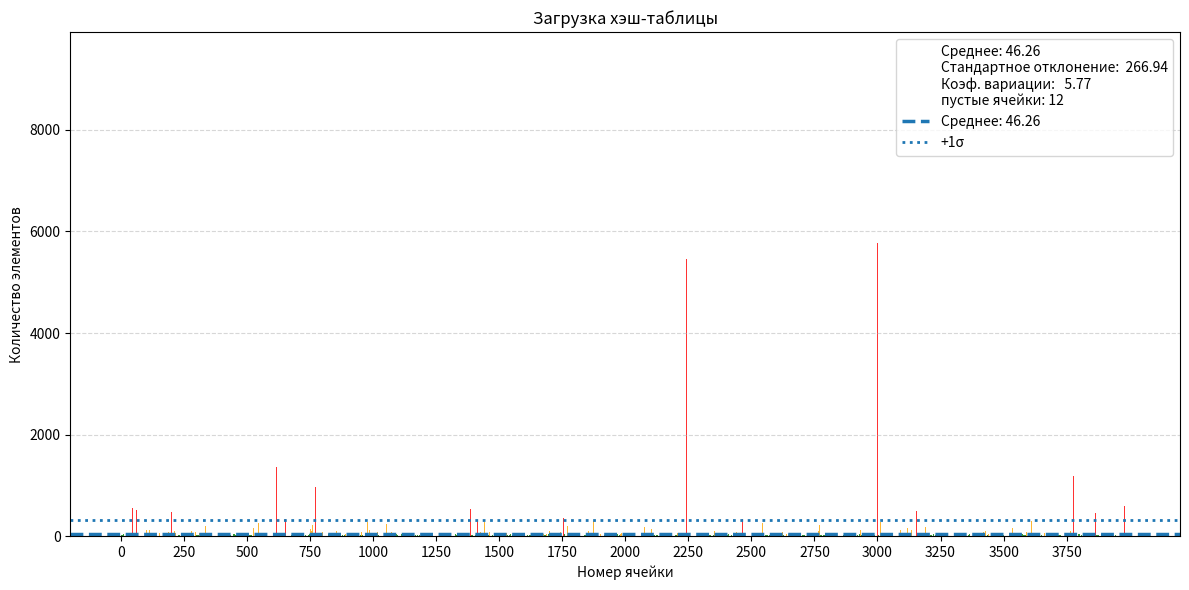

Python code for this plot: (Note: this script raises an exception after producing the figure.)
import matplotlib.pyplot as plt
import numpy as np
cellNum = ['0','1','2','3','4','5','6','7','8','9','10','11','12','13','14','15','16','17','18','19','20','21','22','23','24','25','26','27','28','29','30','31','32','33','34','35','36','37','38','39','40','41','42','43','44','45','46','47','48','49','50','51','52','53','54','55','56','57','58','59','60','61','62','63','64','65','66','67','68','69','70','71','72','73','74','75','76','77','78','79','80','81','82','83','84','85','86','87','88','89','90','91','92','93','94','95','96','97','98','99','100','101','102','103','104','105','106','107','108','109','110','111','112','113','114','115','116','117','118','119','120','121','122','123','124','125','126','127','128','129','130','131','132','133','134','135','136','137','138','139','140','141','142','143','144','145','146','147','148','149','150','151','152','153','154','155','156','157','158','159','160','161','162','163','164','165','166','167','168','169','170','171','172','173','174','175','176','177','178','179','180','181','182','183','184','185','186','187','188','189','190','191','192','193','194','195','196','197','198','199','200','201','202','203','204','205','206','207','208','209','210','211','212','213','214','215','216','217','218','219','220','221','222','223','224','225','226','227','228','229','230','231','232','233','234','235','236','237','238','239','240','241','242','243','244','245','246','247','248','249','250','251','252','253','254','255','256','257','258','259','260','261','262','263','264','265','266','267','268','269','270','271','272','273','274','275','276','277','278','279','280','281','282','283','284','285','286','287','288','289','290','291','292','293','294','295','296','297','298','299','300','301','302','303','304','305','306','307','308','309','310','311','312','313','314','315','316','317','318','319','320','321','322','323','324','325','326','327','328','329','330','331','332','333','334','335','336','337','338','339','340','341','342','343','344','345','346','347','348','349','350','351','352','353','354','355','356','357','358','359','360','361','362','363','364','365','366','367','368','369','370','371','372','373','374','375','376','377','378','379','380','381','382','383','384','385','386','387','388','389','390','391','392','393','394','395','396','397','398','399','400','401','402','403','404','405','406','407','408','409','410','411','412','413','414','415','416','417','418','419','420','421','422','423','424','425','426','427','428','429','430','431','432','433','434','435','436','437','438','439','440','441','442','443','444','445','446','447','448','449','450','451','452','453','454','455','456','457','458','459','460','461','462','463','464','465','466','467','468','469','470','471','472','473','474','475','476','477','478','479','480','481','482','483','484','485','486','487','488','489','490','491','492','493','494','495','496','497','498','499','500','501','502','503','504','505','506','507','508','509','510','511','512','513','514','515','516','517','518','519','520','521','522','523','524','525','526','527','528','529','530','531','532','533','534','535','536','537','538','539','540','541','542','543','544','545','546','547','548','549','550','551','552','553','554','555','556','557','558','559','560','561','562','563','564','565','566','567','568','569','570','571','572','573','574','575','576','577','578','579','580','581','582','583','584','585','586','587','588','589','590','591','592','593','594','595','596','597','598','599','600','601','602','603','604','605','606','607','608','609','610','611','612','613','614','615','616','617','618','619','620','621','622','623','624','625','626','627','628','629','630','631','632','633','634','635','636','637','638','639','640','641','642','643','644','645','646','647','648','649','650','651','652','653','654','655','656','657','658','659','660','661','662','663','664','665','666','667','668','669','670','671','672','673','674','675','676','677','678','679','680','681','682','683','684','685','686','687','688','689','690','691','692','693','694','695','696','697','698','699','700','701','702','703','704','705','706','707','708','709','710','711','712','713','714','715','716','717','718','719','720','721','722','723','724','725','726','727','728','729','730','731','732','733','734','735','736','737','738','739','740','741','742','743','744','745','746','747','748','749','750','751','752','753','754','755','756','757','758','759','760','761','762','763','764','765','766','767','768','769','770','771','772','773','774','775','776','777','778','779','780','781','782','783','784','785','786','787','788','789','790','791','792','793','794','795','796','797','798','799','800','801','802','803','804','805','806','807','808','809','810','811','812','813','814','815','816','817','818','819','820','821','822','823','824','825','826','827','828','829','830','831','832','833','834','835','836','837','838','839','840','841','842','843','844','845','846','847','848','849','850','851','852','853','854','855','856','857','858','859','860','861','862','863','864','865','866','867','868','869','870','871','872','873','874','875','876','877','878','879','880','881','882','883','884','885','886','887','888','889','890','891','892','893','894','895','896','897','898','899','900','901','902','903','904','905','906','907','908','909','910','911','912','913','914','915','916','917','918','919','920','921','922','923','924','925','926','927','928','929','930','931','932','933','934','935','936','937','938','939','940','941','942','943','944','945','946','947','948','949','950','951','952','953','954','955','956','957','958','959','960','961','962','963','964','965','966','967','968','969','970','971','972','973','974','975','976','977','978','979','980','981','982','983','984','985','986','987','988','989','990','991','992','993','994','995','996','997','998','999','1000','1001','1002','1003','1004','1005','1006','1007','1008','1009','1010','1011','1012','1013','1014','1015','1016','1017','1018','1019','1020','1021','1022','1023','1024','1025','1026','1027','1028','1029','1030','1031','1032','1033','1034','1035','1036','1037','1038','1039','1040','1041','1042','1043','1044','1045','1046','1047','1048','1049','1050','1051','1052','1053','1054','1055','1056','1057','1058','1059','1060','1061','1062','1063','1064','1065','1066','1067','1068','1069','1070','1071','1072','1073','1074','1075','1076','1077','1078','1079','1080','1081','1082','1083','1084','1085','1086','1087','1088','1089','1090','1091','1092','1093','1094','1095','1096','1097','1098','1099','1100','1101','1102','1103','1104','1105','1106','1107','1108','1109','1110','1111','1112','1113','1114','1115','1116','1117','1118','1119','1120','1121','1122','1123','1124','1125','1126','1127','1128','1129','1130','1131','1132','1133','1134','1135','1136','1137','1138','1139','1140','1141','1142','1143','1144','1145','1146','1147','1148','1149','1150','1151','1152','1153','1154','1155','1156','1157','1158','1159','1160','1161','1162','1163','1164','1165','1166','1167','1168','1169','1170','1171','1172','1173','1174','1175','1176','1177','1178','1179','1180','1181','1182','1183','1184','1185','1186','1187','1188','1189','1190','1191','1192','1193','1194','1195','1196','1197','1198','1199','1200','1201','1202','1203','1204','1205','1206','1207','1208','1209','1210','1211','1212','1213','1214','1215','1216','1217','1218','1219','1220','1221','1222','1223','1224','1225','1226','1227','1228','1229','1230','1231','1232','1233','1234','1235','1236','1237','1238','1239','1240','1241','1242','1243','1244','1245','1246','1247','1248','1249','1250','1251','1252','1253','1254','1255','1256','1257','1258','1259','1260','1261','1262','1263','1264','1265','1266','1267','1268','1269','1270','1271','1272','1273','1274','1275','1276','1277','1278','1279','1280','1281','1282','1283','1284','1285','1286','1287','1288','1289','1290','1291','1292','1293','1294','1295','1296','1297','1298','1299','1300','1301','1302','1303','1304','1305','1306','1307','1308','1309','1310','1311','1312','1313','1314','1315','1316','1317','1318','1319','1320','1321','1322','1323','1324','1325','1326','1327','1328','1329','1330','1331','1332','1333','1334','1335','1336','1337','1338','1339','1340','1341','1342','1343','1344','1345','1346','1347','1348','1349','1350','1351','1352','1353','1354','1355','1356','1357','1358','1359','1360','1361','1362','1363','1364','1365','1366','1367','1368','1369','1370','1371','1372','1373','1374','1375','1376','1377','1378','1379','1380','1381','1382','1383','1384','1385','1386','1387','1388','1389','1390','1391','1392','1393','1394','1395','1396','1397','1398','1399','1400','1401','1402','1403','1404','1405','1406','1407','1408','1409','1410','1411','1412','1413','1414','1415','1416','1417','1418','1419','1420','1421','1422','1423','1424','1425','1426','1427','1428','1429','1430','1431','1432','1433','1434','1435','1436','1437','1438','1439','1440','1441','1442','1443','1444','1445','1446','1447','1448','1449','1450','1451','1452','1453','1454','1455','1456','1457','1458','1459','1460','1461','1462','1463','1464','1465','1466','1467','1468','1469','1470','1471','1472','1473','1474','1475','1476','1477','1478','1479','1480','1481','1482','1483','1484','1485','1486','1487','1488','1489','1490','1491','1492','1493','1494','1495','1496','1497','1498','1499','1500','1501','1502','1503','1504','1505','1506','1507','1508','1509','1510','1511','1512','1513','1514','1515','1516','1517','1518','1519','1520','1521','1522','1523','1524','1525','1526','1527','1528','1529','1530','1531','1532','1533','1534','1535','1536','1537','1538','1539','1540','1541','1542','1543','1544','1545','1546','1547','1548','1549','1550','1551','1552','1553','1554','1555','1556','1557','1558','1559','1560','1561','1562','1563','1564','1565','1566','1567','1568','1569','1570','1571','1572','1573','1574','1575','1576','1577','1578','1579','1580','1581','1582','1583','1584','1585','1586','1587','1588','1589','1590','1591','1592','1593','1594','1595','1596','1597','1598','1599','1600','1601','1602','1603','1604','1605','1606','1607','1608','1609','1610','1611','1612','1613','1614','1615','1616','1617','1618','1619','1620','1621','1622','1623','1624','1625','1626','1627','1628','1629','1630','1631','1632','1633','1634','1635','1636','1637','1638','1639','1640','1641','1642','1643','1644','1645','1646','1647','1648','1649','1650','1651','1652','1653','1654','1655','1656','1657','1658','1659','1660','1661','1662','1663','1664','1665','1666','1667','1668','1669','1670','1671','1672','1673','1674','1675','1676','1677','1678','1679','1680','1681','1682','1683','1684','1685','1686','1687','1688','1689','1690','1691','1692','1693','1694','1695','1696','1697','1698','1699','1700','1701','1702','1703','1704','1705','1706','1707','1708','1709','1710','1711','1712','1713','1714','1715','1716','1717','1718','1719','1720','1721','1722','1723','1724','1725','1726','1727','1728','1729','1730','1731','1732','1733','1734','1735','1736','1737','1738','1739','1740','1741','1742','1743','1744','1745','1746','1747','1748','1749','1750','1751','1752','1753','1754','1755','1756','1757','1758','1759','1760','1761','1762','1763','1764','1765','1766','1767','1768','1769','1770','1771','1772','1773','1774','1775','1776','1777','1778','1779','1780','1781','1782','1783','1784','1785','1786','1787','1788','1789','1790','1791','1792','1793','1794','1795','1796','1797','1798','1799','1800','1801','1802','1803','1804','1805','1806','1807','1808','1809','1810','1811','1812','1813','1814','1815','1816','1817','1818','1819','1820','1821','1822','1823','1824','1825','1826','1827','1828','1829','1830','1831','1832','1833','1834','1835','1836','1837','1838','1839','1840','1841','1842','1843','1844','1845','1846','1847','1848','1849','1850','1851','1852','1853','1854','1855','1856','1857','1858','1859','1860','1861','1862','1863','1864','1865','1866','1867','1868','1869','1870','1871','1872','1873','1874','1875','1876','1877','1878','1879','1880','1881','1882','1883','1884','1885','1886','1887','1888','1889','1890','1891','1892','1893','1894','1895','1896','1897','1898','1899','1900','1901','1902','1903','1904','1905','1906','1907','1908','1909','1910','1911','1912','1913','1914','1915','1916','1917','1918','1919','1920','1921','1922','1923','1924','1925','1926','1927','1928','1929','1930','1931','1932','1933','1934','1935','1936','1937','1938','1939','1940','1941','1942','1943','1944','1945','1946','1947','1948','1949','1950','1951','1952','1953','1954','1955','1956','1957','1958','1959','1960','1961','1962','1963','1964','1965','1966','1967','1968','1969','1970','1971','1972','1973','1974','1975','1976','1977','1978','1979','1980','1981','1982','1983','1984','1985','1986','1987','1988','1989','1990','1991','1992','1993','1994','1995','1996','1997','1998','1999','2000','2001','2002','2003','2004','2005','2006','2007','2008','2009','2010','2011','2012','2013','2014','2015','2016','2017','2018','2019','2020','2021','2022','2023','2024','2025','2026','2027','2028','2029','2030','2031','2032','2033','2034','2035','2036','2037','2038','2039','2040','2041','2042','2043','2044','2045','2046','2047','2048','2049','2050','2051','2052','2053','2054','2055','2056','2057','2058','2059','2060','2061','2062','2063','2064','2065','2066','2067','2068','2069','2070','2071','2072','2073','2074','2075','2076','2077','2078','2079','2080','2081','2082','2083','2084','2085','2086','2087','2088','2089','2090','2091','2092','2093','2094','2095','2096','2097','2098','2099','2100','2101','2102','2103','2104','2105','2106','2107','2108','2109','2110','2111','2112','2113','2114','2115','2116','2117','2118','2119','2120','2121','2122','2123','2124','2125','2126','2127','2128','2129','2130','2131','2132','2133','2134','2135','2136','2137','2138','2139','2140','2141','2142','2143','2144','2145','2146','2147','2148','2149','2150','2151','2152','2153','2154','2155','2156','2157','2158','2159','2160','2161','2162','2163','2164','2165','2166','2167','2168','2169','2170','2171','2172','2173','2174','2175','2176','2177','2178','2179','2180','2181','2182','2183','2184','2185','2186','2187','2188','2189','2190','2191','2192','2193','2194','2195','2196','2197','2198','2199','2200','2201','2202','2203','2204','2205','2206','2207','2208','2209','2210','2211','2212','2213','2214','2215','2216','2217','2218','2219','2220','2221','2222','2223','2224','2225','2226','2227','2228','2229','2230','2231','2232','2233','2234','2235','2236','2237','2238','2239','2240','2241','2242','2243','2244','2245','2246','2247','2248','2249','2250','2251','2252','2253','2254','2255','2256','2257','2258','2259','2260','2261','2262','2263','2264','2265','2266','2267','2268','2269','2270','2271','2272','2273','2274','2275','2276','2277','2278','2279','2280','2281','2282','2283','2284','2285','2286','2287','2288','2289','2290','2291','2292','2293','2294','2295','2296','2297','2298','2299','2300','2301','2302','2303','2304','2305','2306','2307','2308','2309','2310','2311','2312','2313','2314','2315','2316','2317','2318','2319','2320','2321','2322','2323','2324','2325','2326','2327','2328','2329','2330','2331','2332','2333','2334','2335','2336','2337','2338','2339','2340','2341','2342','2343','2344','2345','2346','2347','2348','2349','2350','2351','2352','2353','2354','2355','2356','2357','2358','2359','2360','2361','2362','2363','2364','2365','2366','2367','2368','2369','2370','2371','2372','2373','2374','2375','2376','2377','2378','2379','2380','2381','2382','2383','2384','2385','2386','2387','2388','2389','2390','2391','2392','2393','2394','2395','2396','2397','2398','2399','2400','2401','2402','2403','2404','2405','2406','2407','2408','2409','2410','2411','2412','2413','2414','2415','2416','2417','2418','2419','2420','2421','2422','2423','2424','2425','2426','2427','2428','2429','2430','2431','2432','2433','2434','2435','2436','2437','2438','2439','2440','2441','2442','2443','2444','2445','2446','2447','2448','2449','2450','2451','2452','2453','2454','2455','2456','2457','2458','2459','2460','2461','2462','2463','2464','2465','2466','2467','2468','2469','2470','2471','2472','2473','2474','2475','2476','2477','2478','2479','2480','2481','2482','2483','2484','2485','2486','2487','2488','2489','2490','2491','2492','2493','2494','2495','2496','2497','2498','2499','2500','2501','2502','2503','2504','2505','2506','2507','2508','2509','2510','2511','2512','2513','2514','2515','2516','2517','2518','2519','2520','2521','2522','2523','2524','2525','2526','2527','2528','2529','2530','2531','2532','2533','2534','2535','2536','2537','2538','2539','2540','2541','2542','2543','2544','2545','2546','2547','2548','2549','2550','2551','2552','2553','2554','2555','2556','2557','2558','2559','2560','2561','2562','2563','2564','2565','2566','2567','2568','2569','2570','2571','2572','2573','2574','2575','2576','2577','2578','2579','2580','2581','2582','2583','2584','2585','2586','2587','2588','2589','2590','2591','2592','2593','2594','2595','2596','2597','2598','2599','2600','2601','2602','2603','2604','2605','2606','2607','2608','2609','2610','2611','2612','2613','2614','2615','2616','2617','2618','2619','2620','2621','2622','2623','2624','2625','2626','2627','2628','2629','2630','2631','2632','2633','2634','2635','2636','2637','2638','2639','2640','2641','2642','2643','2644','2645','2646','2647','2648','2649','2650','2651','2652','2653','2654','2655','2656','2657','2658','2659','2660','2661','2662','2663','2664','2665','2666','2667','2668','2669','2670','2671','2672','2673','2674','2675','2676','2677','2678','2679','2680','2681','2682','2683','2684','2685','2686','2687','2688','2689','2690','2691','2692','2693','2694','2695','2696','2697','2698','2699','2700','2701','2702','2703','2704','2705','2706','2707','2708','2709','2710','2711','2712','2713','2714','2715','2716','2717','2718','2719','2720','2721','2722','2723','2724','2725','2726','2727','2728','2729','2730','2731','2732','2733','2734','2735','2736','2737','2738','2739','2740','2741','2742','2743','2744','2745','2746','2747','2748','2749','2750','2751','2752','2753','2754','2755','2756','2757','2758','2759','2760','2761','2762','2763','2764','2765','2766','2767','2768','2769','2770','2771','2772','2773','2774','2775','2776','2777','2778','2779','2780','2781','2782','2783','2784','2785','2786','2787','2788','2789','2790','2791','2792','2793','2794','2795','2796','2797','2798','2799','2800','2801','2802','2803','2804','2805','2806','2807','2808','2809','2810','2811','2812','2813','2814','2815','2816','2817','2818','2819','2820','2821','2822','2823','2824','2825','2826','2827','2828','2829','2830','2831','2832','2833','2834','2835','2836','2837','2838','2839','2840','2841','2842','2843','2844','2845','2846','2847','2848','2849','2850','2851','2852','2853','2854','2855','2856','2857','2858','2859','2860','2861','2862','2863','2864','2865','2866','2867','2868','2869','2870','2871','2872','2873','2874','2875','2876','2877','2878','2879','2880','2881','2882','2883','2884','2885','2886','2887','2888','2889','2890','2891','2892','2893','2894','2895','2896','2897','2898','2899','2900','2901','2902','2903','2904','2905','2906','2907','2908','2909','2910','2911','2912','2913','2914','2915','2916','2917','2918','2919','2920','2921','2922','2923','2924','2925','2926','2927','2928','2929','2930','2931','2932','2933','2934','2935','2936','2937','2938','2939','2940','2941','2942','2943','2944','2945','2946','2947','2948','2949','2950','2951','2952','2953','2954','2955','2956','2957','2958','2959','2960','2961','2962','2963','2964','2965','2966','2967','2968','2969','2970','2971','2972','2973','2974','2975','2976','2977','2978','2979','2980','2981','2982','2983','2984','2985','2986','2987','2988','2989','2990','2991','2992','2993','2994','2995','2996','2997','2998','2999','3000','3001','3002','3003','3004','3005','3006','3007','3008','3009','3010','3011','3012','3013','3014','3015','3016','3017','3018','3019','3020','3021','3022','3023','3024','3025','3026','3027','3028','3029','3030','3031','3032','3033','3034','3035','3036','3037','3038','3039','3040','3041','3042','3043','3044','3045','3046','3047','3048','3049','3050','3051','3052','3053','3054','3055','3056','3057','3058','3059','3060','3061','3062','3063','3064','3065','3066','3067','3068','3069','3070','3071','3072','3073','3074','3075','3076','3077','3078','3079','3080','3081','3082','3083','3084','3085','3086','3087','3088','3089','3090','3091','3092','3093','3094','3095','3096','3097','3098','3099','3100','3101','3102','3103','3104','3105','3106','3107','3108','3109','3110','3111','3112','3113','3114','3115','3116','3117','3118','3119','3120','3121','3122','3123','3124','3125','3126','3127','3128','3129','3130','3131','3132','3133','3134','3135','3136','3137','3138','3139','3140','3141','3142','3143','3144','3145','3146','3147','3148','3149','3150','3151','3152','3153','3154','3155','3156','3157','3158','3159','3160','3161','3162','3163','3164','3165','3166','3167','3168','3169','3170','3171','3172','3173','3174','3175','3176','3177','3178','3179','3180','3181','3182','3183','3184','3185','3186','3187','3188','3189','3190','3191','3192','3193','3194','3195','3196','3197','3198','3199','3200','3201','3202','3203','3204','3205','3206','3207','3208','3209','3210','3211','3212','3213','3214','3215','3216','3217','3218','3219','3220','3221','3222','3223','3224','3225','3226','3227','3228','3229','3230','3231','3232','3233','3234','3235','3236','3237','3238','3239','3240','3241','3242','3243','3244','3245','3246','3247','3248','3249','3250','3251','3252','3253','3254','3255','3256','3257','3258','3259','3260','3261','3262','3263','3264','3265','3266','3267','3268','3269','3270','3271','3272','3273','3274','3275','3276','3277','3278','3279','3280','3281','3282','3283','3284','3285','3286','3287','3288','3289','3290','3291','3292','3293','3294','3295','3296','3297','3298','3299','3300','3301','3302','3303','3304','3305','3306','3307','3308','3309','3310','3311','3312','3313','3314','3315','3316','3317','3318','3319','3320','3321','3322','3323','3324','3325','3326','3327','3328','3329','3330','3331','3332','3333','3334','3335','3336','3337','3338','3339','3340','3341','3342','3343','3344','3345','3346','3347','3348','3349','3350','3351','3352','3353','3354','3355','3356','3357','3358','3359','3360','3361','3362','3363','3364','3365','3366','3367','3368','3369','3370','3371','3372','3373','3374','3375','3376','3377','3378','3379','3380','3381','3382','3383','3384','3385','3386','3387','3388','3389','3390','3391','3392','3393','3394','3395','3396','3397','3398','3399','3400','3401','3402','3403','3404','3405','3406','3407','3408','3409','3410','3411','3412','3413','3414','3415','3416','3417','3418','3419','3420','3421','3422','3423','3424','3425','3426','3427','3428','3429','3430','3431','3432','3433','3434','3435','3436','3437','3438','3439','3440','3441','3442','3443','3444','3445','3446','3447','3448','3449','3450','3451','3452','3453','3454','3455','3456','3457','3458','3459','3460','3461','3462','3463','3464','3465','3466','3467','3468','3469','3470','3471','3472','3473','3474','3475','3476','3477','3478','3479','3480','3481','3482','3483','3484','3485','3486','3487','3488','3489','3490','3491','3492','3493','3494','3495','3496','3497','3498','3499','3500','3501','3502','3503','3504','3505','3506','3507','3508','3509','3510','3511','3512','3513','3514','3515','3516','3517','3518','3519','3520','3521','3522','3523','3524','3525','3526','3527','3528','3529','3530','3531','3532','3533','3534','3535','3536','3537','3538','3539','3540','3541','3542','3543','3544','3545','3546','3547','3548','3549','3550','3551','3552','3553','3554','3555','3556','3557','3558','3559','3560','3561','3562','3563','3564','3565','3566','3567','3568','3569','3570','3571','3572','3573','3574','3575','3576','3577','3578','3579','3580','3581','3582','3583','3584','3585','3586','3587','3588','3589','3590','3591','3592','3593','3594','3595','3596','3597','3598','3599','3600','3601','3602','3603','3604','3605','3606','3607','3608','3609','3610','3611','3612','3613','3614','3615','3616','3617','3618','3619','3620','3621','3622','3623','3624','3625','3626','3627','3628','3629','3630','3631','3632','3633','3634','3635','3636','3637','3638','3639','3640','3641','3642','3643','3644','3645','3646','3647','3648','3649','3650','3651','3652','3653','3654','3655','3656','3657','3658','3659','3660','3661','3662','3663','3664','3665','3666','3667','3668','3669','3670','3671','3672','3673','3674','3675','3676','3677','3678','3679','3680','3681','3682','3683','3684','3685','3686','3687','3688','3689','3690','3691','3692','3693','3694','3695','3696','3697','3698','3699','3700','3701','3702','3703','3704','3705','3706','3707','3708','3709','3710','3711','3712','3713','3714','3715','3716','3717','3718','3719','3720','3721','3722','3723','3724','3725','3726','3727','3728','3729','3730','3731','3732','3733','3734','3735','3736','3737','3738','3739','3740','3741','3742','3743','3744','3745','3746','3747','3748','3749','3750','3751','3752','3753','3754','3755','3756','3757','3758','3759','3760','3761','3762','3763','3764','3765','3766','3767','3768','3769','3770','3771','3772','3773','3774','3775','3776','3777','3778','3779','3780','3781','3782','3783','3784','3785','3786','3787','3788','3789','3790','3791','3792','3793','3794','3795','3796','3797','3798','3799','3800','3801','3802','3803','3804','3805','3806','3807','3808','3809','3810','3811','3812','3813','3814','3815','3816','3817','3818','3819','3820','3821','3822','3823','3824','3825','3826','3827','3828','3829','3830','3831','3832','3833','3834','3835','3836','3837','3838','3839','3840','3841','3842','3843','3844','3845','3846','3847','3848','3849','3850','3851','3852','3853','3854','3855','3856','3857','3858','3859','3860','3861','3862','3863','3864','3865','3866','3867','3868','3869','3870','3871','3872','3873','3874','3875','3876','3877','3878','3879','3880','3881','3882','3883','3884','3885','3886','3887','3888','3889','3890','3891','3892','3893','3894','3895','3896','3897','3898','3899','3900','3901','3902','3903','3904','3905','3906','3907','3908','3909','3910','3911','3912','3913','3914','3915','3916','3917','3918','3919','3920','3921','3922','3923','3924','3925','3926','3927','3928','3929','3930','3931','3932','3933','3934','3935','3936','3937','3938','3939','3940','3941','3942','3943','3944','3945','3946','3947','3948','3949','3950','3951','3952','3953','3954','3955','3956','3957','3958','3959','3960','3961','3962','3963','3964','3965','3966','3967','3968','3969','3970','3971','3972','3973','3974','3975','3976','3977','3978','3979','3980','3981','3982','3983','3984','3985','3986','3987','3988','3989','3990','3991','3992','3993','3994','3995','3996','3997','3998','3999']
plt.figure(figsize=(12, 6))
values = [18, 8, 796, 17, 53, 2, 2, 17, 4, 13, 40, 36, 17, 3, 7, 8, 8, 12, 8, 40, 18, 12, 29, 23, 23, 5, 3, 69, 7, 1, 23, 9, 122, 9, 11, 8, 117, 19, 31, 6, 15, 34, 13, 26, 9, 3, 553, 3, 5, 12, 14, 5, 10, 1, 17, 11, 6, 562, 10, 4, 7, 9, 511, 12, 19, 4, 5, 10, 3, 8, 9, 5, 62, 29, 6, 23, 12, 12, 5, 28, 9, 15, 1, 20, 16, 10, 4, 6, 26, 59, 7, 47, 10, 10, 8, 34, 3, 95, 12, 16, 6, 18, 124, 4, 8, 19, 11, 6, 14, 16, 23, 7, 9, 15, 117, 6, 10, 13, 19, 11, 13, 8, 10, 4, 9, 51, 17, 275, 23, 11, 7, 18, 5, 35, 6, 75, 4, 11, 10, 91, 11, 48, 88, 16, 7, 25, 12, 14, 5, 10, 12, 18, 246, 61, 18, 13, 10, 10, 13, 22, 1, 7, 9, 6, 8, 13, 20, 6, 7, 26, 11, 195, 23, 39, 9, 13, 48, 11, 12, 4, 40, 10, 7, 9, 23, 18, 5, 39, 24, 84, 23, 32, 11, 10, 11, 15, 11, 14, 14, 66, 19, 473, 49, 8, 39, 6, 2, 8, 4, 12, 38, 43, 24, 96, 18, 17, 6, 67, 22, 5, 3, 4, 21, 29, 27, 10, 32, 16, 9, 25, 11, 9454, 33, 16, 6, 10, 30, 1, 16, 8, 36, 8, 47, 10, 10, 8, 11, 21, 9, 39, 55, 76, 24, 4, 8, 53, 121, 8, 13, 10, 1, 27, 8, 13, 21, 29, 8, 100, 27, 5, 6, 7, 28, 52, 18, 42, 6, 4, 6, 416, 105, 16, 6, 18, 11, 12, 16, 4, 18, 10, 13, 9, 11, 8, 9, 7, 75, 6, 36, 8, 22, 5, 13, 23, 29, 2, 12, 7, 18, 5, 44, 8, 56, 4, 26, 14, 8, 4, 29, 9, 20, 81, 6, 33, 26, 25, 17, 4, 28, 4, 28, 24, 57, 7, 23, 28, 194, 12, 32, 5, 24, 14, 25, 94, 11, 25, 7, 4, 12, 20, 45, 18, 7, 14, 6, 18, 12, 79, 17, 24, 8, 14, 5, 8, 9, 26, 2544, 11, 20, 12, 19, 6, 14, 14, 9, 14, 53, 19, 24, 11, 8, 34, 23, 4, 8, 19, 13, 4, 5, 12, 17, 6, 531, 32, 21, 11, 84, 14, 15, 15, 38, 14, 4, 22, 89, 13, 2, 2, 15, 4, 14, 8, 81, 27, 2, 38, 6, 0, 39, 8, 11, 29, 7, 4, 28, 15, 8, 38, 10, 11, 30, 5, 17, 41, 22, 20, 9, 17, 10, 5, 5, 44, 13, 8, 94, 14, 12, 39, 3, 16, 23, 35, 21, 6, 21, 15, 2, 23, 30, 21, 40, 163, 8, 9, 6, 11, 42, 98, 8, 7, 5, 5, 9, 6, 469, 20, 16, 6, 11, 18, 8, 64, 5, 1, 12, 14, 9, 75, 16, 123, 28, 7, 13, 21, 15, 17, 35, 29, 5, 14, 6, 19, 8, 31, 10, 42, 21, 86, 5, 13, 18, 21, 14, 12, 16, 14, 28, 31, 31, 16, 18, 4, 8, 6, 1527, 57, 158, 74, 19, 11, 7, 12, 18, 19, 18, 26, 38, 27, 17, 55, 8, 6, 7, 21, 14, 9, 268, 7, 12, 12, 17, 29, 16, 26, 23, 5, 33, 9, 10, 22, 141, 4, 6, 2, 25, 23, 33, 22, 12, 13, 40, 8, 9, 18, 5, 10, 23, 9, 10, 5, 44, 9, 161, 14, 134, 23, 18, 13, 18, 11, 24, 19, 10, 5, 10, 13, 4, 10, 13, 31, 42, 13, 1, 11, 5, 27, 8, 61, 11, 3, 24, 30, 7, 30, 2, 32, 20, 1355, 40, 9, 70, 18, 34, 5, 6, 14, 15, 5, 8, 6, 29, 36, 29, 10, 21, 1, 9, 16, 24, 8, 69, 2, 7, 14, 115, 37, 6, 13, 8, 54, 33, 29, 3, 334, 19, 116, 20, 3, 5, 18, 14, 6, 4, 5, 45, 9, 11, 60, 4, 11, 7, 5, 13, 7, 3, 15, 5, 23, 75, 5, 13, 12, 10, 15, 18, 23, 7, 20, 13, 27, 81, 7, 8, 20, 25, 9, 31, 21, 63, 809, 47, 10, 248, 9, 7, 39, 4, 12, 11, 42, 167, 3, 12, 12, 9, 5, 9, 56, 1, 8, 13, 9, 8, 68, 18, 24, 24, 26, 5, 7, 107, 9, 19, 5, 7, 8, 11, 50, 11, 5, 6, 25, 5, 7, 25, 15, 50, 3, 45, 40, 46, 47, 133, 57, 41, 12, 93, 27, 6, 3, 216, 21, 9, 18, 7, 82, 24, 5, 10, 5258, 10, 55, 969, 4, 6, 11, 21, 14, 20, 28, 21, 19, 10, 13, 13, 31, 5, 14, 22, 14, 24, 16, 14, 29, 31, 2, 38, 0, 16, 77, 81, 14, 6, 7, 21, 22, 32, 502, 0, 8, 18, 32, 6, 47, 7, 9, 7, 7, 70, 23, 81, 25, 23, 42, 46, 27, 14, 29, 9, 6, 19, 47, 65, 1, 106, 35, 1, 21, 76, 14, 11, 14, 148, 21, 4, 26, 334, 5, 29, 35, 17, 7, 9, 23, 4, 99, 56, 4, 29, 23, 16, 8, 21, 9, 2, 5, 37, 35, 29, 10, 8, 10, 5, 40, 21, 12, 6, 44, 6, 23, 17, 12, 46, 14, 29, 17, 12, 16, 20, 100, 7, 47, 8, 33, 1500, 8, 17, 12, 1400, 16, 3, 5, 7, 30, 6, 11, 63, 6, 33, 3, 95, 7, 7, 5, 7, 2, 23, 20, 101, 7, 11, 7, 54, 3, 3, 65, 6, 0, 18, 27, 6, 23, 8, 24, 16, 3, 10, 7, 33, 15, 25, 19, 23, 6, 6, 4, 14, 5, 2, 7, 26, 8, 51, 12, 79, 11, 18, 23, 28, 6, 34, 8, 6, 16, 3, 25, 12, 33, 12, 39, 1, 3, 2, 23, 8, 15, 134, 13, 281, 7, 19, 1257, 25, 25, 33, 12, 124, 1, 27, 22, 10, 19, 15, 11, 33, 51, 599, 45, 32, 54, 14, 31, 9, 30, 2, 12, 7, 46, 11, 6, 19, 10, 11, 16, 19, 4, 15, 17, 77, 14, 0, 8, 16, 3, 2, 10, 8, 16, 10, 25, 1, 8, 6, 11, 27, 10, 53, 4, 10, 59, 72, 24, 72, 27, 13, 4, 6, 109, 16, 11, 15, 15, 7, 249, 13, 11, 11, 19, 11, 8, 41, 5, 15, 36, 32, 8, 54, 16, 3, 31, 7, 11, 7, 79, 7, 17, 29, 9, 10, 10, 152, 20, 9, 5, 18, 12, 47, 3, 8, 9, 65, 9, 23, 34, 8, 12, 89, 20, 18, 17, 7, 3, 3, 31, 9, 8, 2, 42, 9, 4, 49, 4, 45, 44, 20, 35, 35, 16, 9, 19, 14, 7, 1, 5, 5, 5, 2, 9, 9, 16, 22, 12, 12, 10, 1, 5, 10, 13, 5, 210, 19, 20, 21, 7, 3, 36, 22, 119, 41, 46, 14, 7, 48, 21, 10, 16, 11, 28, 8, 19, 5, 10, 1, 150, 6, 17, 75, 14, 16, 38, 3, 25, 6, 8, 21, 55, 16, 8, 7, 33, 13, 7, 1, 7, 17, 14, 2, 2, 7, 54, 40, 8, 17, 33, 70, 20, 33, 83, 4, 98, 16, 22, 6, 21, 2, 12, 12, 6, 2, 42, 5, 4, 10, 1, 14, 6, 22, 10, 1, 27, 5, 7, 12, 10, 26, 16, 27, 14, 6, 14, 33, 5, 14, 16, 32, 7, 30, 4, 9, 5, 12, 39, 10, 4, 13, 5, 3, 6, 7, 24, 11, 26, 13, 4, 5, 5, 12, 19, 421, 4, 118, 8, 2, 25, 7, 22, 37, 19, 13, 36, 86, 16, 15, 24, 19, 35, 43, 90, 23, 3, 14, 28, 4, 9, 25, 13, 24, 27, 12, 14, 48, 10, 21, 15, 38, 3, 8, 8, 36, 20, 33, 10, 36, 11, 20, 76, 16, 9, 10, 4, 10, 8, 42, 7, 17, 8, 9, 8, 24, 9, 6, 21, 6, 8, 46, 9, 29, 36, 10, 5, 4, 29, 3, 19, 51, 50, 24, 102, 10, 7, 7, 19, 17, 6, 20, 7, 45, 25, 12, 25, 37, 20, 8, 22, 21, 16, 30, 22, 10, 22, 15, 16, 24, 28, 102, 5, 7, 7, 150, 9, 13, 20, 216, 4, 6, 14, 69, 43, 16, 40, 4, 8, 9, 2, 25, 3, 529, 7, 421, 52, 18, 3, 61, 19, 16, 7, 7, 9, 4, 22, 29, 25, 6, 49, 25, 43, 28, 19, 29, 6, 8, 181, 51, 7, 317, 126, 5, 17, 11, 69, 55, 22, 28, 51, 5, 26, 90, 12, 9, 19, 3, 6, 10, 14, 27, 14, 7, 6, 17, 15, 55, 4, 280, 15, 3, 8, 26, 6, 47, 3, 8, 32, 37, 18, 2, 7, 8, 9, 26, 7, 10, 10, 81, 10, 22, 24, 3, 11, 12, 6, 10, 22, 13, 14, 23, 170, 21, 11, 7, 10, 43, 22, 20, 24, 213, 13, 6, 32, 14, 49, 20, 14, 10, 4, 42, 23, 60, 20, 5, 12, 12, 8, 6, 28, 13, 13, 14, 9, 14, 66, 567, 17, 15, 26, 193, 2, 53, 18, 110, 12, 306, 56, 26, 8, 9, 12, 4, 407, 8, 59, 29, 10, 7, 26, 14, 122, 36, 7, 12, 66, 4, 24, 13, 3, 49, 39, 16, 61, 916, 6, 2, 27, 18, 18, 19, 9, 10, 7, 5, 3, 11, 4, 21, 8, 11, 3, 14, 18, 13, 17, 24, 53, 6, 18, 56, 59, 17, 6, 12, 19, 15, 7, 13, 47, 8, 9, 22, 32, 10, 7, 8, 46, 16, 179, 9, 11, 23, 38, 23, 10, 3, 19, 10, 28, 5, 8, 1, 13, 10, 16, 15, 8, 27, 27, 13, 4, 4, 23, 21, 3, 17, 12, 18, 32, 23, 21, 17, 17, 7, 20, 47, 6, 20, 19, 7, 89, 5, 18, 0, 31, 4, 26, 25, 59, 55, 36, 216, 17, 11, 28, 6, 3, 25, 23, 21, 8, 17, 7, 40, 9, 12, 40, 2, 8, 8, 13, 14, 5, 12, 8, 16, 9, 57, 7, 10, 8, 48, 25, 30, 55, 20, 11, 10, 61, 15, 54, 16, 11, 51, 1033, 23, 5, 4, 9, 8, 8, 36, 2, 11, 88, 100, 19, 6, 4, 24, 26, 37, 26, 7, 20, 18, 5, 62, 13, 7, 11, 19, 3, 16, 44, 7, 63, 4, 27, 7, 11, 40, 7, 46, 7, 0, 8, 14, 451, 46, 3, 6, 19, 15, 7, 4, 16, 142, 87, 10, 6, 20, 9, 5, 6, 10, 7, 6, 3, 14, 363, 12, 8, 68, 42, 30, 4, 10, 13, 9, 196, 5, 2, 13, 6, 30, 203, 14, 5, 61, 12, 9, 10, 30, 28, 22, 31, 42, 43, 9, 245, 365, 49, 2, 129, 35, 13, 48, 20, 23, 26, 57, 26, 17, 15, 9, 1, 7, 13, 20, 105, 36, 24, 2, 6, 4, 10, 76, 22, 17, 32, 54, 58, 26, 3, 16, 78, 14, 5, 10, 5, 5, 10, 40, 46, 26, 12, 12, 17, 4, 36, 7, 27, 16, 27, 6, 3, 33, 16, 12, 1415, 10, 6, 42, 24, 8, 21, 14, 28, 103, 11, 34, 31, 31, 98, 9, 12, 15, 16, 21, 15, 4, 14, 22, 27, 13, 109, 1, 3, 302, 15, 22, 11, 16, 21, 119, 19, 12, 5, 5, 18, 8, 55, 52, 33, 18, 20, 14, 375, 3, 2, 71, 9, 9, 14, 37, 11, 51, 70, 18, 24, 7, 538, 12, 38, 6, 12, 12, 7, 4, 49, 3, 13, 18, 10, 30, 113, 8, 7, 14, 322, 12, 22, 14, 165, 35, 41, 2, 69, 8, 8, 4, 9, 10, 20, 16, 28, 5, 6, 5, 26, 3, 24, 622, 5, 66, 6, 43, 2, 10, 21, 3, 15, 9, 165, 20, 9, 49, 3, 3, 24, 50, 12, 22, 41, 8, 10, 20, 9, 13, 12, 46, 17, 21, 41, 15, 53, 22, 0, 30, 54, 22, 24, 99, 2, 17, 5, 3, 17, 22, 20, 39, 39, 9, 41, 256, 3, 5, 13, 15, 24, 9, 134, 82, 13, 9, 8, 47, 43, 9, 22, 0, 11, 3, 12, 13, 25, 1, 6, 45, 9, 13, 23, 13, 8, 7, 5, 4, 27, 60, 8, 8, 8, 24, 7, 22, 29, 14, 34, 2, 5, 6, 14, 9, 11, 23, 17, 12, 17, 14, 18, 38, 7, 18, 12, 5, 100, 7, 10, 41, 10, 26, 29, 18, 14, 15, 6, 32, 27, 19, 3, 172, 7, 135, 4, 49, 6, 34, 5, 3, 8, 13, 8, 9, 33, 106, 13, 12, 3, 27, 10, 35, 19, 10, 51, 7, 16, 36, 13, 150, 11, 10, 41, 11, 43, 8, 623, 17, 31, 10, 9, 17, 10, 34, 40, 10, 38, 18, 30, 29, 34, 34, 26, 24, 12, 7, 24, 3, 19, 11, 85, 5, 15, 17, 45, 3, 12, 17, 11, 27, 9, 10, 440, 8, 15, 13, 20, 13, 7, 27, 465, 11, 12, 14, 4, 11, 42, 6, 8, 23, 4, 162, 14, 19, 34, 59, 242, 6, 12, 8, 7, 131, 24, 9, 21, 11, 14, 11, 25, 21, 46, 13, 6, 24, 5, 13, 9, 12, 40, 8, 1, 17, 15, 5, 16, 185, 13, 5, 25, 15, 10, 17, 56, 3, 16, 59, 3, 12, 22, 81, 12, 26, 4, 5, 46, 20, 12, 3, 10, 5, 18, 13, 16, 41, 184, 4, 12, 133, 17, 34, 14, 6, 26, 15, 10, 6, 7, 11, 5454, 3, 22, 14, 8, 8, 11, 46, 14, 9, 26, 25, 17, 10, 5, 15, 7, 8, 250, 28, 5, 7, 51, 136, 2, 37, 37, 16, 18, 2, 13, 6, 17, 25, 5, 5, 80, 2, 5, 22, 6, 43, 31, 25, 15, 4, 29, 26, 2, 7, 19, 19, 9, 15, 49, 6, 27, 23, 6, 18, 19, 6, 21, 29, 13, 13, 7, 17, 17, 13, 4, 35, 5, 11, 8, 39, 26, 12, 5, 11, 13, 7, 5, 2, 160, 125, 31, 10, 14, 88, 9, 22, 75, 12, 14, 16, 20, 8, 693, 8, 62, 5, 8, 6, 11, 15, 44, 16, 3, 94, 7, 102, 13, 5, 37, 10, 16, 13, 32, 14, 9, 8, 29, 6, 47, 5, 20, 42, 35, 8, 14, 43, 17, 8, 8, 39, 19, 42, 13, 145, 19, 6, 34, 1468, 7, 3, 9, 4, 4, 17, 12, 16, 44, 25, 7, 3, 24, 3, 4, 272, 83, 37, 22, 14, 44, 11, 36, 70, 43, 8, 8, 61, 8, 26, 7, 48, 38, 13, 33, 23, 3, 21, 9, 1, 4, 18, 10, 17, 3, 48, 45, 23, 19, 18, 27, 11, 15, 39, 78, 5, 9, 4, 16, 13, 6, 3, 7, 12, 22, 16, 22, 4, 8, 28, 59, 14, 5, 11, 14, 189, 4, 11, 334, 16, 61, 199, 29, 13, 34, 9, 14, 3, 13, 120, 5, 43, 32, 3, 4, 193, 7, 21, 11, 6, 14, 10, 11, 18, 8, 19, 40, 21, 12, 7, 36, 2, 6, 11, 7, 14, 5, 16, 2, 17, 16, 25, 20, 7, 11, 41, 16, 19, 24, 14, 24, 3, 151, 20, 24, 41, 18, 5, 4, 14, 14, 10, 9, 11, 44, 23, 12, 22, 6, 4, 13, 10, 71, 8, 1, 41, 4, 269, 15, 3, 7, 21, 6, 32, 6, 7, 6, 14, 134, 21, 3, 12, 10, 21, 28, 11, 32, 16, 18, 28, 4, 7, 16, 6, 52, 29, 7, 7, 46, 7, 125, 79, 6, 25, 21, 14, 3, 7, 7, 4, 29, 4, 8, 19, 7, 1, 16, 11, 10, 7, 11, 4, 34, 10, 14, 21, 9, 12, 7, 23, 24, 60, 9, 14, 8, 13, 77, 13, 53, 24, 21, 9, 9, 103, 36, 9, 88, 4, 28, 42, 19, 23, 29, 11, 8, 8, 35, 3, 5, 8, 46, 18, 51, 12, 86, 49, 3, 27, 38, 10, 51, 31, 8, 42, 15, 15, 33, 15, 19, 6, 67, 32, 6, 30, 12, 17, 15, 17, 4, 7, 10, 5, 26, 2, 27, 9, 12, 15, 24, 56, 8, 14, 16, 7, 3, 16, 6, 13, 128, 2841, 12, 70, 21, 89, 20, 83, 22, 12, 3, 24, 39, 12, 5, 69, 2, 11, 19, 12, 68, 15, 19, 8, 8, 22, 26, 9, 5, 10, 56, 10, 17, 3, 5, 6, 6, 6, 12, 318, 61, 24, 18, 22, 7, 21, 5, 30, 58, 5, 7, 14, 11, 9, 2, 5, 11, 26, 100, 8, 19, 19, 114, 24, 12, 30, 8, 10, 31, 10, 7, 20, 82, 5, 3, 19, 11, 6, 0, 27, 137, 94, 9, 26, 9, 220, 32, 26, 29, 33, 4, 20, 16, 17, 6, 11, 765, 13, 4, 6, 19, 16, 55, 10, 9, 25, 17, 12, 77, 27, 30, 15, 3, 23, 14, 19, 3, 5, 31, 4, 5, 13, 31, 87, 41, 5, 77, 19, 6, 11, 18, 15, 31, 14, 30, 7, 14, 29, 1, 17, 41, 29, 4, 14, 1, 4, 160, 26, 22, 11, 15, 6, 34, 187, 47, 36, 13, 202, 4, 396, 31, 10, 9, 19, 5, 3, 5, 7, 6, 10, 4, 50, 4, 20, 23, 4, 10, 35, 5, 15, 21, 6, 40, 15, 19, 7, 3, 28, 16, 12, 19, 36, 23, 2, 7, 4, 71, 6, 24, 4, 16, 16, 16, 63, 18, 17, 5, 10, 17, 27, 11, 12, 10, 74, 8, 13, 61, 6, 28, 7, 5, 41, 66, 52, 25, 13, 23, 10, 7, 42, 26, 15, 9, 9, 23, 16, 30, 23, 136, 7, 6, 54, 4877, 8, 43, 52, 10, 10, 113, 20, 18, 4, 15, 20, 14, 18, 9, 93, 15, 4, 8, 15, 22, 13, 65, 29, 16, 10, 43, 9, 14, 6, 7, 9, 9, 6, 22, 4, 16, 9, 35, 12, 59, 48, 22, 24, 3, 44, 91, 13, 35, 5, 22, 8, 37, 7, 9, 8, 18, 36, 17, 27, 26, 15, 4, 24, 73, 5, 154, 13, 13, 14, 59, 9, 24, 5778, 208, 37, 1, 25, 12, 8, 70, 11, 18, 24, 29, 283, 27, 12, 8, 22, 11, 6, 9, 15, 5, 27, 5, 17, 50, 32, 38, 7, 5, 6, 9, 33, 93, 8, 11, 4, 30, 7, 6, 24, 34, 13, 24, 9, 5, 12, 24, 4, 6, 29, 9, 1, 36, 10, 19, 153, 11, 14, 61, 15, 7, 20, 8, 41, 8, 19, 23, 19, 15, 22, 20, 8, 30, 7, 5, 11, 4, 15, 12, 11, 37, 9, 6, 8, 37, 7, 8, 16, 202, 29, 123, 49, 6, 65, 27, 27, 14, 79, 27, 6, 70, 91, 54, 289, 13, 26, 10, 18, 2, 9, 7, 8, 93, 10, 9, 11, 18, 14, 153, 15, 1134, 3, 5, 11, 19, 17, 29, 6, 8, 11, 12, 18, 31, 95, 129, 39, 14, 6, 8, 6, 29, 99, 14, 34, 9, 8, 1, 14, 17, 60, 8, 29, 8, 9, 495, 30, 16, 92, 22, 17, 25, 12, 3, 4, 29, 12, 10, 9, 7, 9, 42, 9, 39, 37, 44, 16, 21, 4, 4, 78, 22, 10, 23, 14, 45, 16, 12, 17, 6, 183, 10, 22, 11, 28, 14, 3, 18, 17, 21, 10, 4, 45, 32, 13, 5, 6, 12, 1, 20, 30, 19, 20, 19, 33, 8, 24, 13, 4, 14, 43, 24, 45, 75, 20, 284, 11, 33, 4, 6, 19, 24, 52, 22, 30, 8, 11, 21, 8, 15, 12, 16, 22, 13, 1129, 41, 15, 4, 30, 6, 26, 16, 10, 12, 40, 15, 23, 2, 70, 24, 6, 6, 23, 46, 84, 3, 12, 36, 5, 0, 14, 35, 3, 15, 6, 12, 151, 11, 48, 4, 430, 13, 19, 7, 5, 18, 19, 13, 33, 27, 280, 36, 5, 2, 6, 9, 14, 2, 21, 79, 12, 13, 9, 12, 13, 12, 16, 106, 15, 17, 11, 15, 34, 11, 25, 25, 35, 16, 115, 27, 12, 38, 8, 8, 10, 17, 54, 15, 17, 8, 11, 37, 64, 7, 13, 12, 2, 22, 28, 4, 11, 28, 21, 9, 4, 16, 17, 29, 17, 4, 13, 35, 4, 6, 429, 22, 36, 13, 8, 20, 51, 30, 38, 8, 179, 45, 12, 14, 7, 10, 21, 11, 44, 2, 5, 226, 4006, 4, 8, 3, 13, 34, 41, 4, 13, 40, 25, 26, 2, 2, 11, 8, 6, 19, 4, 11, 2, 8, 15, 16, 3, 6, 23, 11, 44, 5, 4, 25, 13, 16, 8, 6, 1, 11, 24, 9, 6, 16, 16, 15, 84, 35, 75, 8, 8, 3, 9, 55, 107, 8, 4, 32, 8, 38, 21, 12, 15, 10, 0, 3, 52, 17, 22, 13, 9, 32, 6, 10, 4, 31, 6, 13, 6, 29, 13, 7, 8, 30, 93, 7, 28, 16, 29, 71, 4, 3, 25, 19, 11, 11, 7, 11, 30, 350, 41, 57, 21, 28, 12, 38, 8, 16, 7, 6, 6, 29, 2, 9, 35, 10, 29, 6, 21, 5, 5, 12, 26, 41, 16, 24, 15, 12, 81, 2, 3, 10, 7, 21, 17, 9, 7, 101, 11, 127, 14, 16, 13, 18, 14, 18, 23, 14, 12, 21, 986, 3, 20, 7, 16, 10, 11, 20, 26, 30, 10, 154, 8, 60, 11, 8, 10, 54, 35, 15, 15, 9, 7, 21, 2362, 19, 9, 43, 26, 53, 15, 2, 1, 17, 11, 12, 24, 18, 11, 9, 1, 28, 7, 8, 12, 10, 28, 37, 19, 2, 10, 44, 20, 21, 19, 32, 28, 65, 41, 24, 13, 9, 6, 24, 11, 3, 31, 74, 21, 11, 21, 2, 11, 32, 578, 8, 6, 170, 26, 26, 13, 35, 16, 8, 84, 955, 5, 309, 3, 85, 46, 58, 49, 72, 29, 4, 33, 6, 1, 33, 16, 21, 3, 11, 7, 3, 5, 14, 5, 14, 20, 13, 5, 11, 25, 26, 2, 26, 5, 34, 12, 98, 6, 14, 11, 3, 24, 8, 5, 25, 12, 22, 6, 15, 5, 15, 5, 75, 55, 12, 10, 14, 12, 6, 163, 19, 16, 24, 23, 6, 17, 17, 23, 4, 16, 20, 30, 18, 9, 6, 472, 20, 5, 4, 20, 4, 62, 13, 11, 7, 14, 76, 16, 114, 41, 17, 14, 23, 11, 9, 77, 10, 15, 128, 33, 34, 18, 9, 45, 8, 29, 7, 13, 84, 18, 56, 10, 3, 17, 39, 30, 36, 15, 65, 13, 3, 10, 23, 15, 88, 23, 73, 7, 36, 60, 24, 11, 4, 14, 25, 21, 1, 54, 1, 7, 32, 31, 29, 6, 4, 14, 18, 11, 9, 15, 11, 9, 26, 4, 33, 11, 95, 6, 5, 23, 13, 70, 25, 10, 14, 7, 15, 98, 1185, 30, 27, 11, 34, 25, 14, 11, 24, 6, 2, 10, 33, 3, 33, 13, 11, 18, 6, 31, 37, 101, 13, 7, 39, 20, 7, 30, 13, 3, 48, 12, 24, 9, 14, 13, 6, 14, 30, 10, 38, 48, 6, 11, 4, 25, 25, 10, 15, 12, 4, 8, 7, 21, 10, 29, 68, 16, 61, 17, 22, 5, 11, 6, 19, 43, 10, 2, 33, 2583, 156, 14, 20, 12, 44, 15, 48, 1, 10, 14, 57, 81, 9, 12, 16, 6, 18, 455, 21, 4, 17, 20, 31, 11, 31, 16, 9, 22, 1, 29, 5, 17, 48, 6, 15, 12, 7, 6, 3, 24, 2, 34, 8, 17, 328, 20, 25, 7, 26, 25, 5, 21, 6, 4, 113, 43, 10, 7, 110, 10, 8, 7, 15, 16, 5, 30, 7, 11, 20, 10, 21, 28, 36, 10, 5, 12, 25, 5, 14, 35, 4, 22, 9, 1266, 6, 6, 8, 61, 13, 9, 36, 1593, 3, 7, 3, 7, 24, 16, 258, 31, 22, 10, 14, 12, 39, 17, 33, 38, 7, 11, 26, 33, 16, 102, 6, 10, 11, 2, 6, 74, 50, 11, 23, 32, 14, 41, 2, 20, 12, 6, 41, 17, 592, 9, 18, 58, 42, 28, 5, 9, 18, 11, 11, 23, 12, 50, 52, 7, 23, 1547, 180, 4, 17]
plt.xticks(range(0, len(cellNum), 250))
plt.grid(axis='y', linestyle='--', alpha=0.5)
plt.xlabel('Номер ячейки')
plt.ylabel('Количество элементов')
plt.title("Загрузка хэш-таблицы")
mean = 46.26
std = 266.94
colors = []
for v in values:
	if v > mean + std:
		colors.append('red')
	elif v > mean:
		colors.append('orange')
	else:
		colors.append('green')
plt.bar(cellNum, values, color = colors, alpha=0.8)
stats = (
f"Среднее: 46.26\n"
f"Стандартное отклонение:  266.94\n"
f"Коэф. вариации:   5.77\n"
f"пустые ячейки: {values.count(0)}"
)
plt.plot([], [], ' ', label=stats)
plt.legend(loc='best')
plt.axhline(y = 46.26, linewidth = 2.5, linestyle = '--', label=f'Среднее: 46.26')
plt.axhline(y = 313.21, linewidth = 2, linestyle = ':', label=f'+1σ')
plt.legend()
plt.tight_layout()
plt.savefig('images/diagrams/upgradedCrcHashLoad.png')
